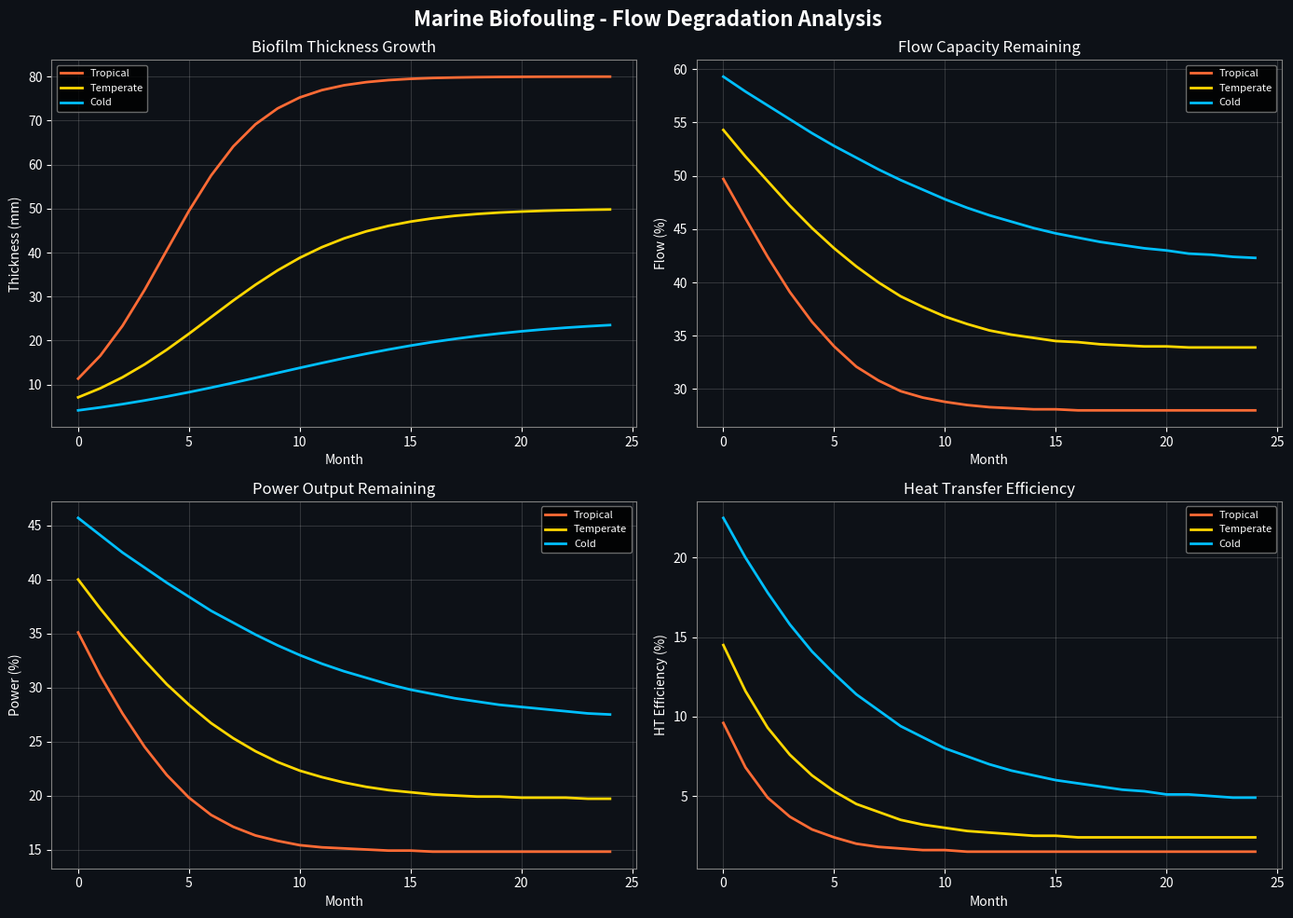

Source code (Python):
"""
Simulation v17.0: Marine Biofouling & Flow Degradation
======================================================
Models the biological growth inside seawater intake pipes
and its progressive impact on flow capacity, heat transfer,
and maintenance economics.

Physics:
  - Biofilm growth rate (logistic model from WHOI marine data)
  - Roughness coefficient increase (Moody chart shift)
  - Heat transfer resistance (fouling factor Rf)
  - Optimal cleaning schedule (cost vs. performance trade-off)

Author: Obada Dallo
"""

import numpy as np
import matplotlib
matplotlib.use('Agg')
import matplotlib.pyplot as plt
import os


# ══════════════════════════════════════════════════════════
#  BIOFOULING MODEL
# ══════════════════════════════════════════════════════════

class BiofoulingModel:
    """
    Marine biofouling growth model.

    Organisms: barnacles, mussels, algae, biofilm
    Growth follows a logistic curve:
      thickness(t) = T_max / (1 + exp(-k*(t - t_half)))

    Data sourced from WHOI (Woods Hole Oceanographic) studies.
    """

    # Growth parameters by water temperature regime
    GROWTH_PARAMS = {
        "tropical": {  # SST > 25C (Dubai, Singapore)
            "t_max_mm": 80,       # Maximum biofilm thickness (mm)
            "growth_rate": 0.015,  # k (1/day)
            "t_half_days": 120,    # Days to reach half max thickness
            "species": "Barnacles + Tropical Algae + Tube Worms",
        },
        "temperate": {  # 10C < SST < 25C (LA)
            "t_max_mm": 50,
            "growth_rate": 0.010,
            "t_half_days": 180,
            "species": "Mussels + Green Algae + Biofilm",
        },
        "cold": {  # SST < 10C (Helsinki, Reykjavik)
            "t_max_mm": 25,
            "growth_rate": 0.006,
            "t_half_days": 270,
            "species": "Diatoms + Cold-water Biofilm",
        },
    }

    @staticmethod
    def growth_curve(days, regime="temperate"):
        """Logistic growth: thickness in mm over time."""
        p = BiofoulingModel.GROWTH_PARAMS[regime]
        t_max = p['t_max_mm']
        k = p['growth_rate']
        t_half = p['t_half_days']
        thickness = t_max / (1 + np.exp(-k * (days - t_half)))
        return thickness

    @staticmethod
    def roughness_factor(thickness_mm, base_roughness=0.045):
        """
        Relative roughness increase due to fouling.
        epsilon/D increases as biofouling grows.
        base_roughness: clean pipe (0.045mm for marine steel)
        """
        effective_roughness = base_roughness + thickness_mm * 2  # Inner wall
        return effective_roughness

    @staticmethod
    def friction_factor(roughness_mm, diameter_m, velocity, viscosity=1.08e-6):
        """
        Colebrook-White equation (explicit approximation).
        Returns Darcy friction factor.
        """
        Re = velocity * diameter_m / viscosity
        if Re < 2300:
            return 64 / Re  # Laminar

        eps_D = (roughness_mm / 1000) / diameter_m
        # Swamee-Jain approximation
        f = 0.25 / (np.log10(eps_D / 3.7 + 5.74 / Re**0.9))**2
        return f

    @staticmethod
    def fouling_resistance(thickness_mm):
        """
        Thermal fouling resistance Rf (m^2.K/W).
        Biofilm has low thermal conductivity (~0.6 W/m.K).
        Rf = thickness / k_biofilm
        """
        k_biofilm = 0.6  # W/(m.K)
        Rf = (thickness_mm / 1000) / k_biofilm
        return Rf


# ══════════════════════════════════════════════════════════
#  PERFORMANCE DEGRADATION ENGINE
# ══════════════════════════════════════════════════════════

class DegradationEngine:
    """Calculates system performance loss due to biofouling."""

    PIPE_DIAMETER = 2.0     # m
    PIPE_HEIGHT = 200       # m
    BASE_VELOCITY = 2.5     # m/s (clean pipe)
    NUM_PIPES = 6
    CLEAN_POWER_KW = 800    # Baseline power output

    @classmethod
    def monthly_degradation(cls, months=24, regime="temperate"):
        """Simulate progressive degradation over months."""
        data = []

        for month in range(0, months + 1):
            days = month * 30.44

            # Biofilm thickness
            thickness = BiofoulingModel.growth_curve(days, regime)

            # Effective inner diameter reduction
            d_effective = cls.PIPE_DIAMETER - 2 * thickness / 1000
            area_ratio = (d_effective / cls.PIPE_DIAMETER)**2

            # Friction increase
            roughness = BiofoulingModel.roughness_factor(thickness)
            f_clean = BiofoulingModel.friction_factor(0.045, cls.PIPE_DIAMETER, cls.BASE_VELOCITY)
            f_fouled = BiofoulingModel.friction_factor(roughness, d_effective,
                                                       cls.BASE_VELOCITY * area_ratio)

            # Flow reduction (higher friction = lower velocity)
            flow_ratio = np.sqrt(f_clean / f_fouled) * area_ratio
            flow_ratio = min(flow_ratio, 1.0)

            # Power output (proportional to flow^1.5 approximately)
            power_ratio = flow_ratio**1.5
            power_kw = cls.CLEAN_POWER_KW * power_ratio

            # Thermal fouling resistance
            Rf = BiofoulingModel.fouling_resistance(thickness)
            heat_transfer_ratio = 1 / (1 + Rf * 500)  # 500 W/m^2.K base U

            # Revenue loss
            revenue_loss_pct = (1 - power_ratio) * 100

            data.append({
                "month": month,
                "thickness_mm": round(thickness, 2),
                "diameter_eff_m": round(d_effective, 3),
                "friction_ratio": round(f_fouled / f_clean, 2),
                "flow_pct": round(flow_ratio * 100, 1),
                "power_kw": round(power_kw, 1),
                "power_pct": round(power_ratio * 100, 1),
                "ht_pct": round(heat_transfer_ratio * 100, 1),
                "revenue_loss_pct": round(revenue_loss_pct, 1),
            })

        return data

    @classmethod
    def optimal_cleaning_schedule(cls, regime="temperate"):
        """
        Find the optimal cleaning interval (months).
        Cleaning cost: $150,000 per event (diver team + equipment).
        Lost revenue: proportional to degradation.
        """
        cleaning_cost = 150_000  # $ per cleaning event
        monthly_revenue_clean = cls.CLEAN_POWER_KW * 730 * 0.065  # $38k/month

        best_interval = 0
        best_net = 0

        for interval in range(1, 25):
            data = cls.monthly_degradation(months=interval, regime=regime)
            total_revenue = sum(d['power_kw'] * 730 * 0.065 for d in data)
            n_cleanings = 12 / interval  # per year
            net = total_revenue - n_cleanings * cleaning_cost

            if net > best_net:
                best_net = net
                best_interval = interval

        return best_interval, best_net


# ══════════════════════════════════════════════════════════
#  VISUALIZATION
# ══════════════════════════════════════════════════════════

class FoulingVisualizer:
    DARK_BG = '#0D1117'

    @classmethod
    def plot_degradation(cls, data_by_regime, output_dir="assets"):
        fig, axes = plt.subplots(2, 2, figsize=(14, 10))
        fig.patch.set_facecolor(cls.DARK_BG)
        fig.suptitle("Marine Biofouling - Flow Degradation Analysis",
                     color='white', fontsize=16, fontweight='bold')

        colors = {"tropical": "#FF6B35", "temperate": "#FFD700", "cold": "#00BFFF"}

        for ax in axes.flat:
            ax.set_facecolor(cls.DARK_BG)
            ax.tick_params(colors='white')
            ax.xaxis.label.set_color('white')
            ax.yaxis.label.set_color('white')
            ax.title.set_color('white')
            for spine in ax.spines.values():
                spine.set_color('gray')
            ax.grid(True, alpha=0.15, color='white')

        for regime, data in data_by_regime.items():
            months = [d['month'] for d in data]
            c = colors[regime]

            axes[0, 0].plot(months, [d['thickness_mm'] for d in data],
                           color=c, linewidth=2, label=regime.title())
            axes[0, 1].plot(months, [d['flow_pct'] for d in data],
                           color=c, linewidth=2, label=regime.title())
            axes[1, 0].plot(months, [d['power_pct'] for d in data],
                           color=c, linewidth=2, label=regime.title())
            axes[1, 1].plot(months, [d['ht_pct'] for d in data],
                           color=c, linewidth=2, label=regime.title())

        axes[0, 0].set_title("Biofilm Thickness Growth")
        axes[0, 0].set_ylabel("Thickness (mm)")
        axes[0, 1].set_title("Flow Capacity Remaining")
        axes[0, 1].set_ylabel("Flow (%)")
        axes[1, 0].set_title("Power Output Remaining")
        axes[1, 0].set_ylabel("Power (%)")
        axes[1, 1].set_title("Heat Transfer Efficiency")
        axes[1, 1].set_ylabel("HT Efficiency (%)")

        for ax in axes.flat:
            ax.set_xlabel("Month")
            ax.legend(fontsize=8, facecolor='black', edgecolor='gray', labelcolor='white')

        plt.tight_layout()
        os.makedirs(output_dir, exist_ok=True)
        plt.savefig(f"{output_dir}/v17_biofouling.png", dpi=200,
                    facecolor=fig.get_facecolor())
        plt.close()


# ══════════════════════════════════════════════════════════
#  MAIN
# ══════════════════════════════════════════════════════════

if __name__ == "__main__":
    print("=" * 65)
    print("  SIMULATION v17.0: MARINE BIOFOULING & FLOW DEGRADATION")
    print("=" * 65)

    data_by_regime = {}

    for regime in ["tropical", "temperate", "cold"]:
        params = BiofoulingModel.GROWTH_PARAMS[regime]
        print(f"\n  [{regime.upper()}] {params['species']}")

        data = DegradationEngine.monthly_degradation(months=24, regime=regime)
        data_by_regime[regime] = data

        # Key milestones
        for m in [6, 12, 18, 24]:
            d = data[m]
            print(f"    Month {m:2d}: Thickness={d['thickness_mm']:5.1f}mm  "
                  f"Flow={d['flow_pct']:5.1f}%  Power={d['power_pct']:5.1f}%")

        # Optimal cleaning
        interval, net = DegradationEngine.optimal_cleaning_schedule(regime)
        print(f"    Optimal Cleaning Interval: Every {interval} months")
        print(f"    Annualized Net Revenue:    ${net:,.0f}")

    # Visualization
    print("\n  Generating Biofouling Charts...")
    FoulingVisualizer.plot_degradation(data_by_regime, output_dir="assets")
    print("  Saved: assets/v17_biofouling.png")

    print("\n" + "=" * 65)
    print("  VERDICT: Regular cleaning every 6-9 months is critical")
    print("  for tropical climates. Cold climates tolerate 12+ months.")
    print("=" * 65)
